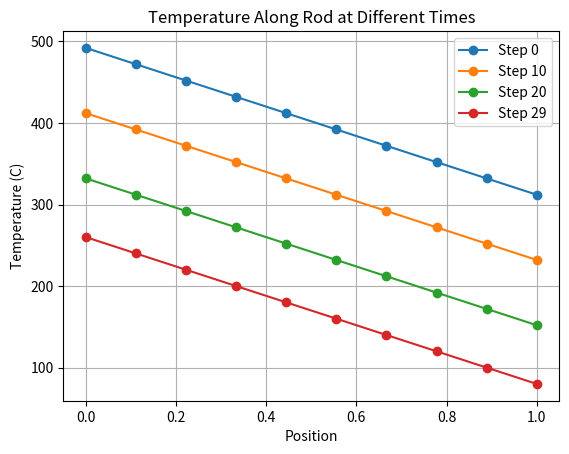
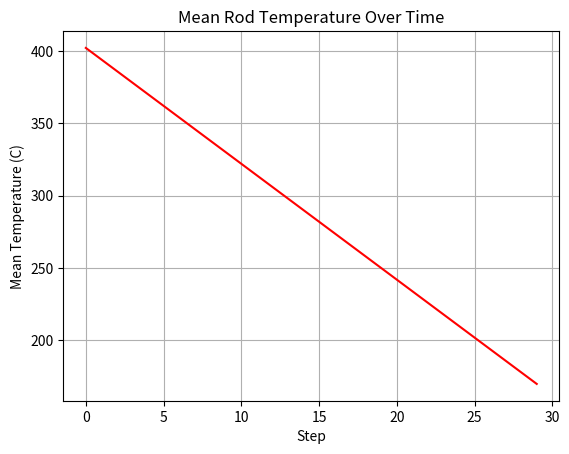
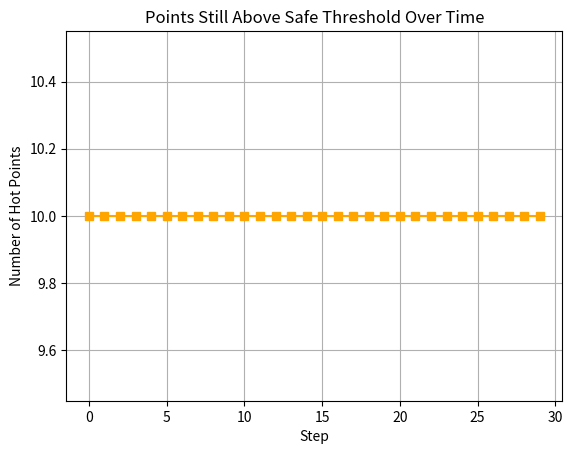
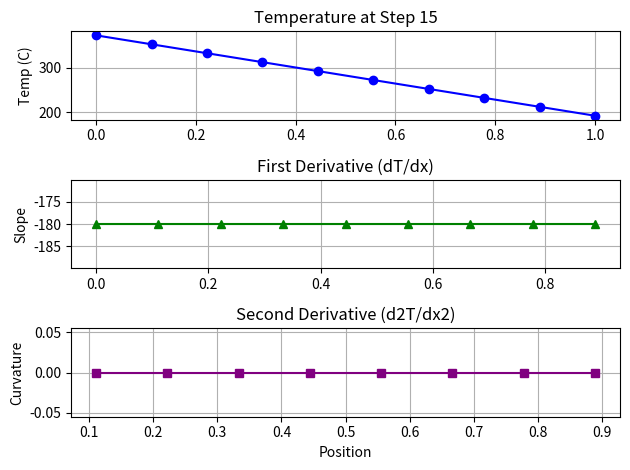

Reproduce these figures in Python, in order.
"""
This script simulates a 1D rod with 10 points being cooled by spray cooling using the actual discretized heat equaiton,
calculating both the temperature evolution over time and its spatial derivatives (slope and curvature) using np.diff(). 
It tracks summary statistics across 30 time steps (mean temp, max temp, count of points still above a safe threshold),
then produces multiple plots: temperature snapshots over time, mean temp and hot-point-count history, and a stacked
plot showing temperature alongside its first and second derivatives at a chosen step. 

Overall: heat_equation_rod.py
1D spray cooling simulation using the discretized heat equation. 
Combines numpy (vectorized math, derivatives) and matplotlib(multiple plot types)

"""

import numpy as np
import matplotlib.pyplot as plt

n_points=10
length=1
positions=np.linspace(0, length, n_points)
spacing=positions[1]-positions[0]

temperatures=np.array([500,480,460,440,420,400,380,360,340,320],dtype=float)

alpha=0.05
spray_cooling=8.0
room_temp=25.0
n_steps=30

#Storage for history (so we can plot how things evolve over time)
temp_history=np.zeros((n_steps, n_points))
mean_history=np.zeros((n_steps))
hot_count_history=np.zeros(n_steps)

for step in range(n_steps):
    #first derivative measures how temperature changes point-to-point (the gradient)
    first_derivative=np.diff(temperatures)/spacing

    #Second derivative measures how that grainet itself changes (drives diffusion)
    second_derivative=np.diff(first_derivative)/spacing

    #diffusion only applies to interior points (no neighbores past the ends)
    diffusion_term=np.zeros(n_points)
    diffusion_term[1:-1]=alpha*second_derivative

    #update temperatures becuase diffusion spreads heat iternally, spray removes heat overall
    temperatures=temperatures+diffusion_term-spray_cooling
    temperatures=np.clip(temperatures, room_temp, None)
    
    #store this step's full temperature array and summary stats
    temp_history[step]=temperatures
    mean_history[step]=temperatures.mean()
    hot_count_history[step]=np.sum(temperatures > room_temp +50)

# Print terminal output every 5 steps
    if step % 5 == 0:
        print(f"Step {step:>3} | Max: {temperatures.max():.1f}C | Mean: {temperatures.mean():.1f}C | Min: {temperatures.min():.1f}C | Hot points: {int(hot_count_history[step])}")

# After loop ends
print("\n--- Final State ---")
print(f"Max temp:  {temp_history[-1].max():.1f} C")
print(f"Mean temp: {temp_history[-1].mean():.1f} C")
print(f"Min temp:  {temp_history[-1].min():.1f} C")
print(f"Hot points remaining: {int(hot_count_history[-1])}")

# Print first and second derivative at chosen step
chosen_step = 15
fd = np.diff(temp_history[chosen_step]) / spacing
sd = np.diff(fd) / spacing
print(f"\n--- Derivatives at Step {chosen_step} ---")
print(f"First derivative (dT/dx):  {np.round(fd, 2)}")
print(f"Second derivative (d2T/dx2): {np.round(sd, 2)}")
print(f"Most negative curvature at position: {positions[1:-1][np.argmin(sd)]:.2f}m")
print(f"Most positive curvature at position: {positions[1:-1][np.argmax(sd)]:.2f}m")


# --- Plot 1: temperature snapshots at different times ---
plt.figure()
for step in [0, 10, 20, 29]:
    plt.plot(positions, temp_history[step], marker="o", label=f"Step {step}")
plt.title("Temperature Along Rod at Different Times")
plt.xlabel("Position")
plt.ylabel("Temperature (C)")
plt.legend()
plt.grid(True)

# --- Plot 2: mean temperature over time ---
plt.figure()
plt.plot(range(n_steps), mean_history, color="red", linestyle="-")
plt.title("Mean Rod Temperature Over Time")
plt.xlabel("Step")
plt.ylabel("Mean Temperature (C)")
plt.grid(True)

# --- Plot 3: number of hot points over time ---
plt.figure()
plt.plot(range(n_steps), hot_count_history, color="orange", marker="s")
plt.title("Points Still Above Safe Threshold Over Time")
plt.xlabel("Step")
plt.ylabel("Number of Hot Points")
plt.grid(True)

# --- Plot 4: temperature, first derivative, second derivative (stacked) at one step ---
chosen_step = 15
fd = np.diff(temp_history[chosen_step]) / spacing
sd = np.diff(fd) / spacing

fig, axes = plt.subplots(3, 1)

axes[0].plot(positions, temp_history[chosen_step], color="blue", marker="o")
axes[0].set_title(f"Temperature at Step {chosen_step}")
axes[0].set_ylabel("Temp (C)")
axes[0].grid(True)

axes[1].plot(positions[:-1], fd, color="green", marker="^")
axes[1].set_title("First Derivative (dT/dx)")
axes[1].set_ylabel("Slope")
axes[1].grid(True)

axes[2].plot(positions[1:-1], sd, color="purple", marker="s")
axes[2].set_title("Second Derivative (d2T/dx2)")
axes[2].set_xlabel("Position")
axes[2].set_ylabel("Curvature")
axes[2].grid(True)

plt.tight_layout()

plt.show()
